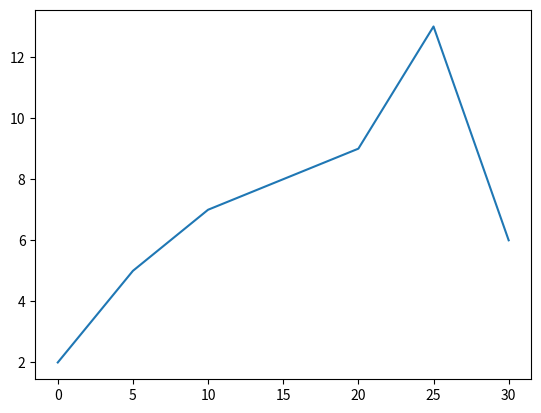

This chart was generated by the following Python code:
# Filename: ex06_17.py
# 模組與套件
import matplotlib.pyplot as plt
listx=[0,5,10,15,20,25,30]
listy=[2,5,7,8,9,13,6]
plt.plot(listx, listy)
plt.show() 